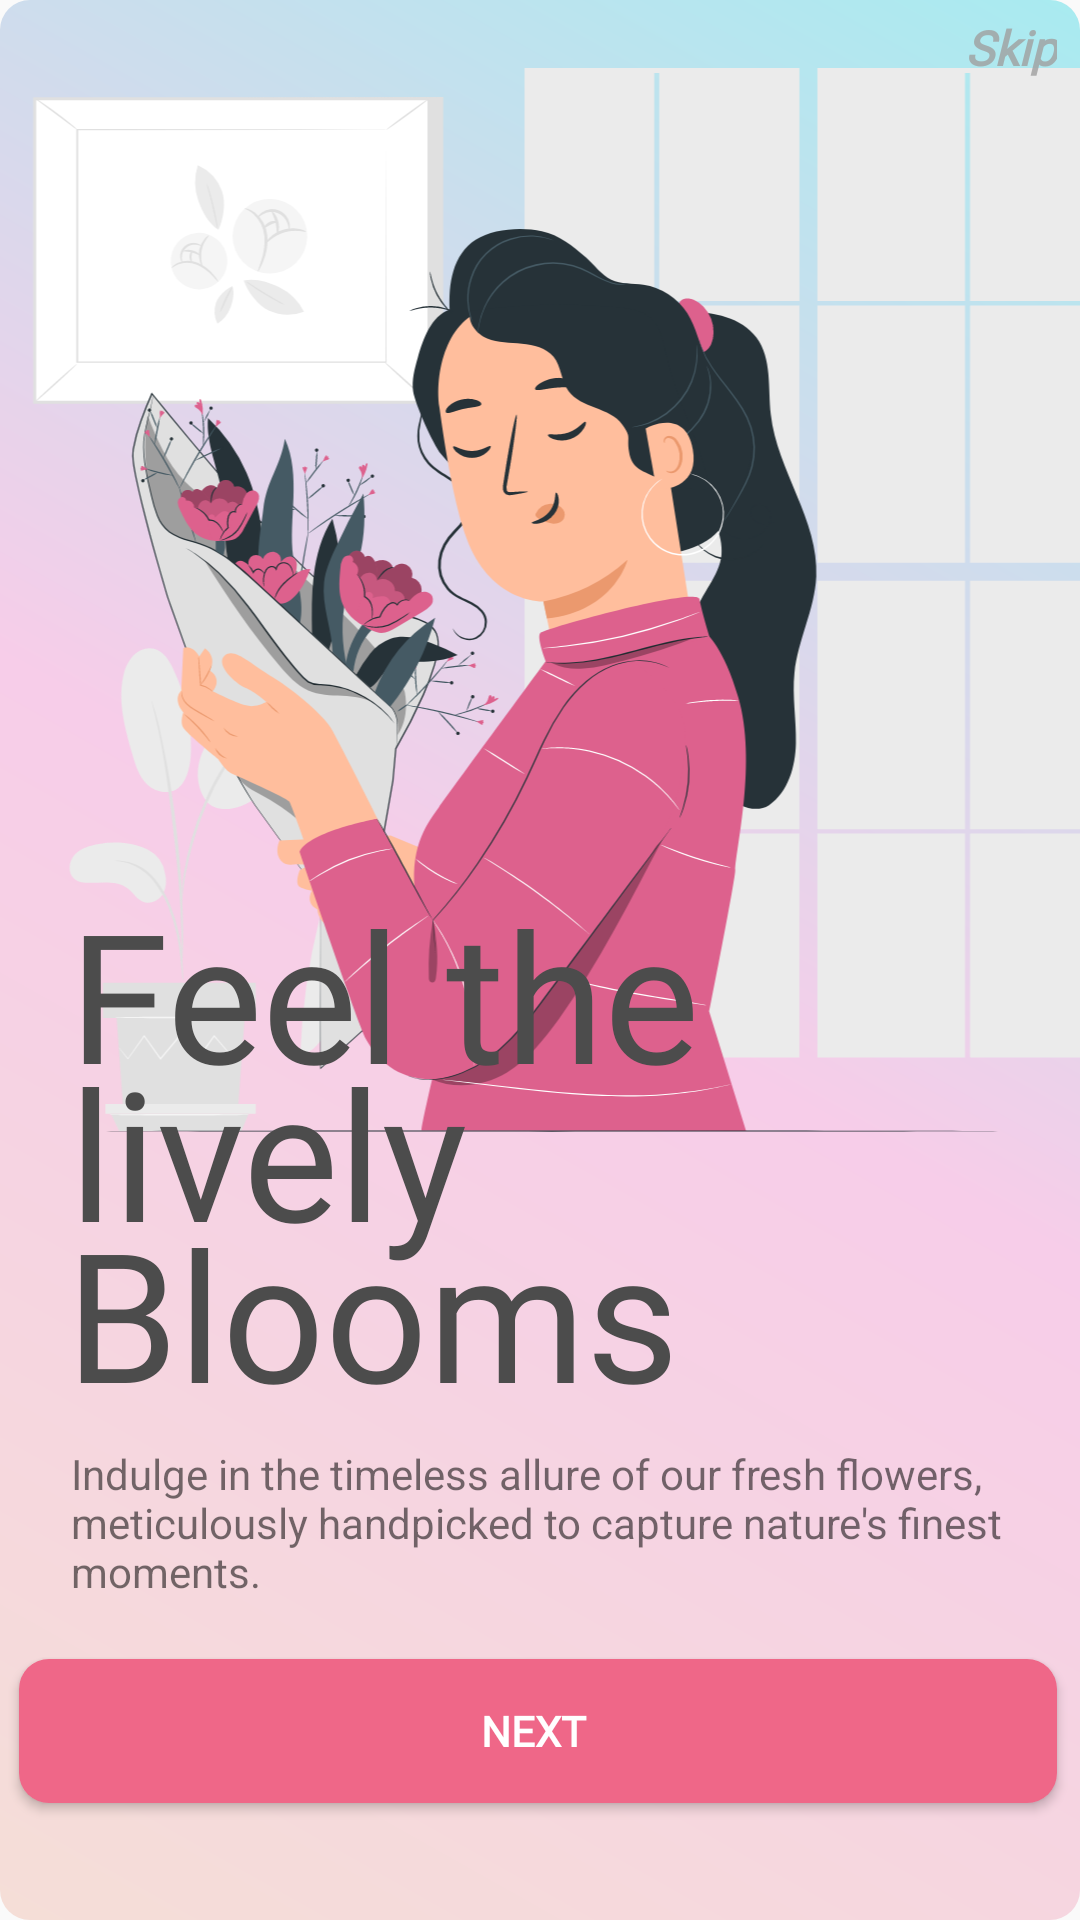

Layout XML and referenced resources for this Android screen:
<!-- AndroidManifest.xml: application theme Theme.Bloom_room -->
<!-- res/layout/activity_get_started_page3.xml -->
<?xml version="1.0" encoding="utf-8"?>
<androidx.constraintlayout.widget.ConstraintLayout xmlns:android="http://schemas.android.com/apk/res/android"
    xmlns:app="http://schemas.android.com/apk/res-auto"
    xmlns:tools="http://schemas.android.com/tools"
    android:layout_width="match_parent"
    android:layout_height="match_parent"
    tools:context=".getStartedPage3"
    android:background="@drawable/back_g">

    <Button
        android:id="@+id/nxtbtn"
        android:layout_width="346dp"
        android:layout_height="48dp"
        android:layout_marginStart="75dp"
        android:layout_marginEnd="75dp"
        android:background="@drawable/btnbackground"
        android:fontFamily="@font/sf_pro_regular"
        android:text="Next "
        android:textAlignment="center"
        android:textColor="#FFFFFF"
        android:textSize="14sp"
        android:textStyle="bold"
        app:layout_constraintBottom_toBottomOf="parent"
        app:layout_constraintEnd_toEndOf="parent"
        app:layout_constraintHorizontal_bias="0.505"
        app:layout_constraintStart_toStartOf="parent"
        app:layout_constraintTop_toTopOf="parent"
        app:layout_constraintVertical_bias="0.934" />

    <ImageView
        android:id="@+id/imageView3"
        android:layout_width="406dp"
        android:layout_height="399dp"
        app:layout_constraintBottom_toBottomOf="parent"
        app:layout_constraintEnd_toEndOf="parent"
        app:layout_constraintHorizontal_bias="0.421"
        app:layout_constraintStart_toStartOf="parent"
        app:layout_constraintTop_toTopOf="parent"
        app:layout_constraintVertical_bias="0.014"
        app:srcCompat="@drawable/flowers_pana" />

    <TextView
        android:id="@+id/textView18"
        android:layout_width="313dp"
        android:layout_height="68dp"
        android:text="Indulge in the timeless allure of our fresh flowers, meticulously handpicked to capture nature's finest moments. "
        android:textSize="14sp"
        app:layout_constraintBottom_toBottomOf="parent"
        app:layout_constraintEnd_toEndOf="parent"
        app:layout_constraintStart_toStartOf="parent"
        app:layout_constraintTop_toTopOf="parent"
        app:layout_constraintVertical_bias="0.842" />

    <TextView
        android:id="@+id/textView19"
        android:layout_width="315dp"
        android:layout_height="89dp"
        android:fontFamily="@font/sf_pro_semibold"
        android:text="Feel the "
        android:textColor="#4C4C4C"
        android:textSize="60sp"
        app:layout_constraintBottom_toBottomOf="parent"
        app:layout_constraintEnd_toEndOf="parent"
        app:layout_constraintHorizontal_bias="0.51"
        app:layout_constraintStart_toStartOf="parent"
        app:layout_constraintTop_toTopOf="parent"

        app:layout_constraintVertical_bias="0.528" />

    <TextView
        android:id="@+id/textView25"
        android:layout_width="315dp"
        android:layout_height="89dp"
        android:fontFamily="@font/sf_pro_semibold"
        android:text="lively "
        android:textColor="#4C4C4C"
        android:textSize="60sp"
        app:layout_constraintBottom_toBottomOf="parent"
        app:layout_constraintEnd_toEndOf="parent"
        app:layout_constraintHorizontal_bias="0.51"
        app:layout_constraintStart_toStartOf="parent"
        app:layout_constraintTop_toTopOf="parent"

        app:layout_constraintVertical_bias="0.624" />

    <TextView
        android:id="@+id/textView26"
        android:layout_width="315dp"
        android:layout_height="89dp"
        android:fontFamily="@font/sf_pro_semibold"
        android:text="Blooms "
        android:textColor="#4C4C4C"
        android:textSize="60sp"
        app:layout_constraintBottom_toBottomOf="parent"
        app:layout_constraintEnd_toEndOf="parent"
        app:layout_constraintHorizontal_bias="0.489"
        app:layout_constraintStart_toStartOf="parent"
        app:layout_constraintTop_toTopOf="parent"

        app:layout_constraintVertical_bias="0.721" />

    <TextView
        android:id="@+id/skip"
        android:layout_width="wrap_content"
        android:layout_height="wrap_content"
        android:fontFamily="@font/sf_pro_regular"
        android:text="Skip"
        android:textColor="#CD9F9F9F"
        android:textSize="16sp"
        android:textStyle="bold|italic"
        app:layout_constraintBottom_toBottomOf="parent"
        app:layout_constraintEnd_toEndOf="parent"
        app:layout_constraintHorizontal_bias="0.977"
        app:layout_constraintStart_toStartOf="parent"
        app:layout_constraintTop_toTopOf="parent"
        app:layout_constraintVertical_bias="0.008" />

</androidx.constraintlayout.widget.ConstraintLayout>
<!-- resources referenced by this layout -->
<resources>
  <!-- drawable back_g (drawable) -->
  <shape xmlns:android="http://schemas.android.com/apk/res/android">
  
      <gradient
          android:type="linear"
          android:angle="45"
          android:startColor="#F5DED7"
          android:centerColor="#F7CDE9"
          android:endColor="#A8EBF0" />
      <corners android:radius="10dp" />
  </shape>
  <!-- drawable btnbackground (drawable) -->
  <?xml version="1.0" encoding="utf-8"?>
  <shape xmlns:android="http://schemas.android.com/apk/res/android">
      <solid android:color="#EF6788"></solid>
      <corners android:radius="10dp"></corners>
  </shape>
  <!-- drawable flowers_pana: vector/xml drawable (drawable, 71012 chars, omitted) -->
  <style name="Theme.Bloom_room" parent="Base.Theme.Bloom_room" />
  <style name="Base.Theme.Bloom_room" parent="Theme.AppCompat.Light.NoActionBar">
          
          
      </style>
</resources>
